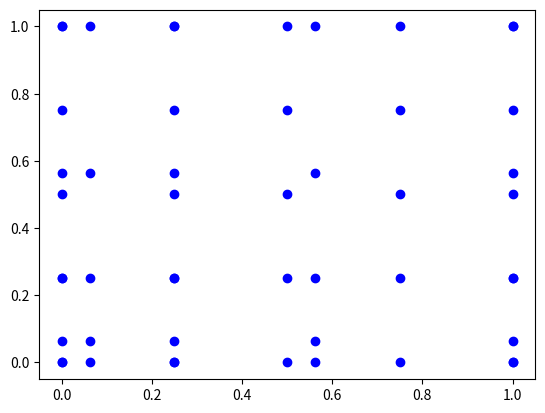

The matplotlib source for this figure:
import numpy as np
import matplotlib.pyplot as pl

#%%

N1 = 5
N2 = 3
N3 = 2

matrix = np.zeros((N1,N2,N3)) # np.ones는 모든 요소가 1인 행렬 생성

full_matrix = np.full((2, 3), 7) # (shape, fill_value) 7로 채운 행렬 생성
print(full_matrix)

random_matrix = np.random.random((3, 3, 3)) # random 0~1 value 로 채워진 행렬 생성
print(random_matrix)
print(random_matrix[:,0,0])

element = matrix[1,2,0]

print(element)

matrix[1,2,0] = 99.
element = matrix[1,2,0]

print(matrix)
print(element)

xslice = matrix[0:N1+1:1,0,0] # start index : end index + 1 : step

matrix[:,0,0] = np.linspace(-np.pi,np.pi,N1)
print(matrix)

# 0 ~ 10 까지의 숫자 생성 (10은 포함 X)
array = np.arange(10)

# 2 ~ 10 까지 2씩 증가하는 숫자 생성 (10은 포함 X)
array = np.arange(2, 10, 2)

# 원본 배열 생성
original_array = np.array([1, 2, 3, 4, 5])

# 배열 복사
copied_array = original_array.copy()

# 원본 배열 수정
original_array[0] = 99

print("원본 배열 :", original_array)
print("복사된 배열 : ", copied_array)

#%%

import numpy as np
import matplotlib.pyplot as pl

# 2-D Equidistant Grid
x = np.linspace(0, 1, 5)
y = np.linspace(0, 1, 5)

X, Y = np.meshgrid(x, y)
print("X:\n", X)
print("Y:\n", Y)

pl.scatter(X, Y, color='b')

pl.show()

# 2-D Stretched Grid
x = np.linspace(0, 1, 5)**2
y = np.linspace(0, 1, 5)**2

X, Y = np.meshgrid(x, y)
print("X:\n", X)
print("Y:\n", Y)

# 공백자는 ,로 표시
np.savetxt('grid_x.csv', X, delimiter=',')
np.savetxt('grid_y.csv', Y, delimiter=',')

pl.scatter(X, Y, color='b')

pl.show()



# %%
